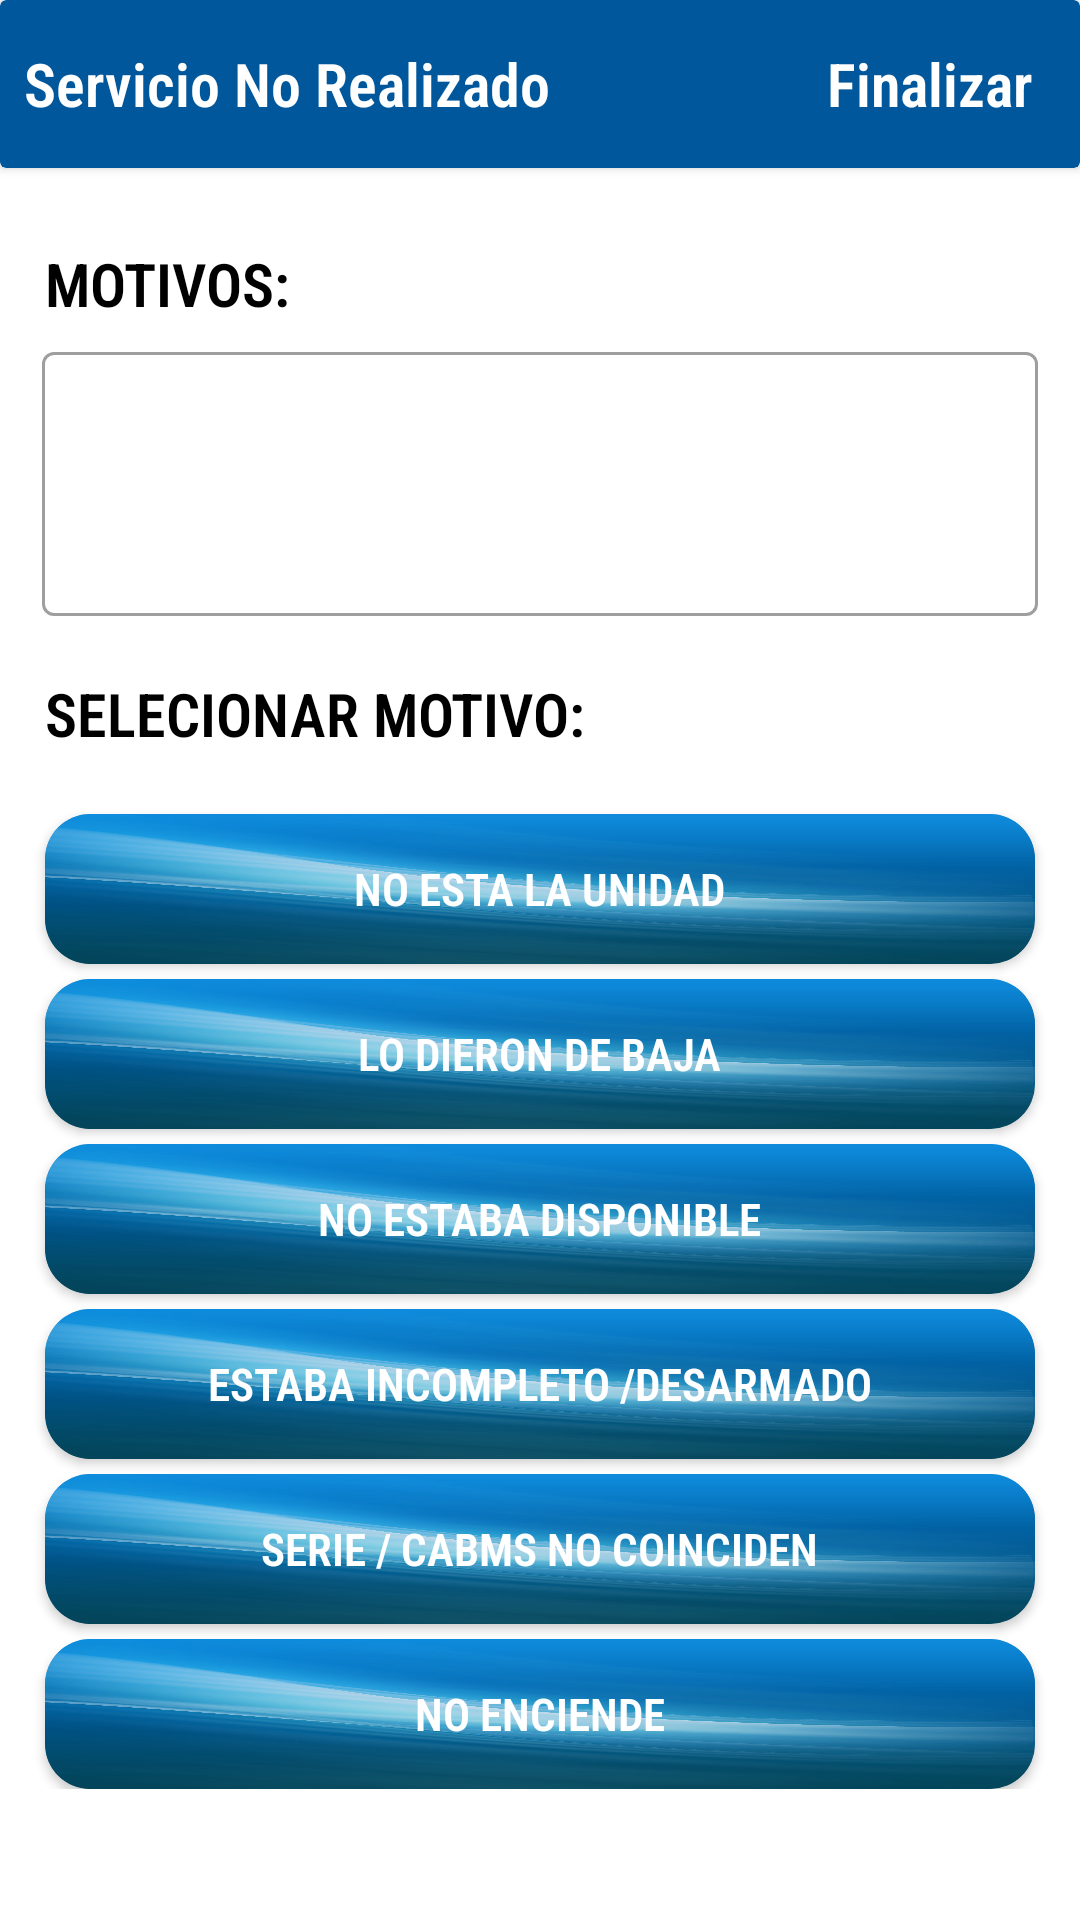

Here is an Android app screen rendered from its layout file. Give the layout XML and the strings, colors and styles it references.
<!-- AndroidManifest.xml: application theme Theme.INTERSEM -->
<!-- res/layout/finally_observations_dialog.xml -->
<?xml version="1.0" encoding="utf-8"?>
<LinearLayout xmlns:android="http://schemas.android.com/apk/res/android"
    android:layout_width="match_parent"
    android:layout_height="wrap_content"
    xmlns:app="http://schemas.android.com/apk/res-auto"
    android:orientation="vertical"
    xmlns:tools="http://schemas.android.com/tools">
    <androidx.cardview.widget.CardView
        android:id="@+id/cardView"
        android:layout_width="match_parent"
        android:layout_height="?attr/actionBarSize"
        app:cardBackgroundColor="@color/blue_intersem"
        app:layout_constraintEnd_toEndOf="parent"
        app:layout_constraintStart_toStartOf="parent"
        app:layout_constraintTop_toTopOf="parent">
        <RelativeLayout
            android:layout_width="match_parent"
            android:layout_height="match_parent">
            <TextView
                android:layout_width="wrap_content"
                android:layout_height="wrap_content"
                android:layout_centerVertical="true"
                android:layout_marginEnd="8dp"
                android:fontFamily="sans-serif-condensed-light"
                android:textStyle="bold"
                android:padding="8dp"
                android:text="Servicio No Realizado"
                android:textColor="@android:color/white"
                android:textSize="20sp" />
            <TextView
                android:id="@+id/txtGuardarCambios"
                android:layout_width="wrap_content"
                android:layout_height="wrap_content"
                android:layout_alignParentEnd="true"
                android:layout_centerVertical="true"
                android:layout_marginEnd="8dp"
                android:fontFamily="sans-serif-condensed-light"
                android:textStyle="bold"
                android:padding="8dp"
                android:text="Finalizar"
                android:textColor="@android:color/white"
                android:textSize="20sp" />
        </RelativeLayout>
    </androidx.cardview.widget.CardView>
    <LinearLayout
        android:layout_width="match_parent"
        android:orientation="vertical"
        android:layout_margin="10dp"
        android:layout_height="wrap_content">
        <TextView
            android:layout_width="wrap_content"
            android:layout_marginTop="15dp"
            android:layout_marginLeft="5dp"
            android:layout_height="wrap_content"
            android:textSize="20sp"
            android:textStyle="bold"
            android:fontFamily="sans-serif-condensed-light"
            android:textColor="@color/black"
            android:text="MOTIVOS:">
        </TextView>
        <com.google.android.material.textfield.TextInputLayout
            style="@style/Widget.MaterialComponents.TextInputLayout.OutlinedBox"
            android:layout_width="match_parent"
            android:layout_margin="4dp"
            android:layout_marginLeft="5dp"
            app:boxBackgroundColor="@color/white"
            android:layout_height="wrap_content">
            <com.google.android.material.textfield.TextInputEditText
                android:id="@+id/txtObservaciones"
                android:layout_width="match_parent"
                android:clickable="true"
                android:layout_height="88dp"
                android:inputType="textMultiLine" />
        </com.google.android.material.textfield.TextInputLayout>
        <TextView
            android:layout_width="wrap_content"
            android:layout_marginTop="15dp"
            android:layout_height="wrap_content"
            android:layout_marginLeft="5dp"
            android:textSize="20sp"
            android:layout_marginBottom="15dp"
            android:textStyle="bold"
            android:fontFamily="sans-serif-condensed-light"
            android:textColor="@color/black"
            android:text="SELECIONAR MOTIVO:">
        </TextView>
        <androidx.cardview.widget.CardView
            android:id="@+id/btnNoEstaUnidad"
            android:layout_width="match_parent"
            app:cardCornerRadius="15dp"
            android:layout_marginRight="5dp"
            android:layout_marginLeft="5dp"
            android:layout_marginTop="5dp"
            app:cardBackgroundColor="@color/blue_intersem"
            android:layout_height="50dp">
            <RelativeLayout
                android:layout_width="match_parent"
                android:background="@drawable/fondoazul"
                android:alpha="0.8"
                android:layout_height="match_parent">

            </RelativeLayout>
            <TextView
                android:layout_width="wrap_content"
                android:layout_height="wrap_content"
                android:textSize="15sp"
                android:textStyle="bold"
                android:fontFamily="sans-serif-condensed-light"
                android:textColor="@color/white"
                android:layout_gravity="center"
                android:text="NO ESTA LA UNIDAD">
            </TextView>
        </androidx.cardview.widget.CardView>

        <androidx.cardview.widget.CardView
            android:id="@+id/btnDieronBaja"
            android:layout_width="match_parent"
            android:layout_height="50dp"
            android:layout_marginLeft="5dp"
            android:layout_marginTop="5dp"
            android:layout_marginRight="5dp"
            app:cardBackgroundColor="@color/blue_intersem"
            app:cardCornerRadius="15dp">
            <RelativeLayout
                android:layout_width="match_parent"
                android:background="@drawable/fondoazul"
                android:alpha="0.8"
                android:layout_height="match_parent">

            </RelativeLayout>
            <TextView
                android:layout_width="wrap_content"
                android:layout_height="wrap_content"
                android:layout_gravity="center"
                android:fontFamily="sans-serif-condensed-light"
                android:text="LO DIERON DE BAJA"
                android:textColor="@color/white"
                android:textSize="15sp"
                android:textStyle="bold"></TextView>
        </androidx.cardview.widget.CardView>

        <androidx.cardview.widget.CardView
            android:layout_width="match_parent"
            android:id="@+id/btnNoDisponible"
            app:cardCornerRadius="15dp"
            android:layout_marginRight="5dp"
            android:layout_marginTop="5dp"
            android:layout_marginLeft="5dp"
            app:cardBackgroundColor="@color/blue_intersem"
            android:layout_height="50dp">
            <RelativeLayout
                android:layout_width="match_parent"
                android:background="@drawable/fondoazul"
                android:alpha="0.8"
                android:layout_height="match_parent">

            </RelativeLayout>
            <TextView
                android:layout_width="wrap_content"

                android:layout_height="wrap_content"
                android:textSize="15sp"
                android:textStyle="bold"
                android:fontFamily="sans-serif-condensed-light"
                android:textColor="@color/white"
                android:layout_gravity="center"
                android:text="NO ESTABA DISPONIBLE">
            </TextView>
        </androidx.cardview.widget.CardView>
        <androidx.cardview.widget.CardView
            android:layout_width="match_parent"
            app:cardCornerRadius="15dp"
            android:id="@+id/btnIncompleto"
            android:layout_marginTop="5dp"
            android:layout_marginRight="5dp"
            android:layout_marginLeft="5dp"
            app:cardBackgroundColor="@color/blue_intersem"
            android:layout_height="50dp">
            <RelativeLayout
                android:layout_width="match_parent"
                android:background="@drawable/fondoazul"
                android:alpha="0.8"
                android:layout_height="match_parent">

            </RelativeLayout>
            <TextView
                android:layout_width="wrap_content"
                android:layout_height="wrap_content"
                android:textSize="15sp"
                android:textStyle="bold"
                android:fontFamily="sans-serif-condensed-light"
                android:textColor="@color/white"
                android:layout_gravity="center"
                android:text="ESTABA INCOMPLETO /DESARMADO">
            </TextView>
        </androidx.cardview.widget.CardView>
        <androidx.cardview.widget.CardView
            android:layout_width="match_parent"
            app:cardCornerRadius="15dp"
            android:id="@+id/btnCabms"
            android:layout_marginTop="5dp"
            android:layout_marginRight="5dp"
            android:layout_marginLeft="5dp"
            app:cardBackgroundColor="@color/blue_intersem"
            android:layout_height="50dp">
            <RelativeLayout
                android:layout_width="match_parent"
                android:background="@drawable/fondoazul"
                android:alpha="0.8"
                android:layout_height="match_parent">

            </RelativeLayout>
            <TextView
                android:layout_width="wrap_content"

                android:layout_height="wrap_content"
                android:textSize="15sp"
                android:textStyle="bold"
                android:fontFamily="sans-serif-condensed-light"
                android:textColor="@color/white"
                android:layout_gravity="center"
                android:text="SERIE / CABMS NO COINCIDEN">
            </TextView>
        </androidx.cardview.widget.CardView>
        <androidx.cardview.widget.CardView
            android:layout_width="match_parent"
            app:cardCornerRadius="15dp"
            android:layout_marginTop="5dp"
            android:layout_marginLeft="5dp"
            android:id="@+id/btnNoEnciende"
            android:layout_marginRight="5dp"
            app:cardBackgroundColor="@color/blue_intersem"
            android:layout_height="50dp">
            <RelativeLayout
                android:layout_width="match_parent"
                android:background="@drawable/fondoazul"
                android:alpha="0.8"
                android:layout_height="match_parent">

            </RelativeLayout>
            <TextView
                android:layout_width="wrap_content"

                android:layout_height="wrap_content"
                android:textSize="15sp"
                android:textStyle="bold"
                android:fontFamily="sans-serif-condensed-light"
                android:textColor="@color/white"
                android:layout_gravity="center"
                android:text="NO ENCIENDE">
            </TextView>
        </androidx.cardview.widget.CardView>
    </LinearLayout>
</LinearLayout>
<!-- resources referenced by this layout -->
<resources>
  <color name="black">#FF000000</color>
  <color name="blue_intersem">#01579b</color>
  <color name="white">#FFFFFFFF</color>
  <!-- drawable fondoazul: jpg bitmap (drawable, 190724 bytes) -->
  <style name="Theme.INTERSEM" parent="Theme.MaterialComponents.DayNight.DarkActionBar">
          
          <item name="colorPrimary">#01579b</item>
          <item name="colorPrimaryVariant">#002f6c</item>
          <item name="colorOnPrimary">@color/white</item>
          
          <item name="colorSecondary">@color/teal_200</item>
          <item name="colorSecondaryVariant">@color/teal_700</item>
          <item name="colorOnSecondary">@color/black</item>
          
          <item name="android:statusBarColor" tools:targetApi="l">?attr/colorPrimaryVariant</item>
          
      </style>
  <color name="teal_200">#FF03DAC5</color>
  <color name="teal_700">#FF018786</color>
</resources>
